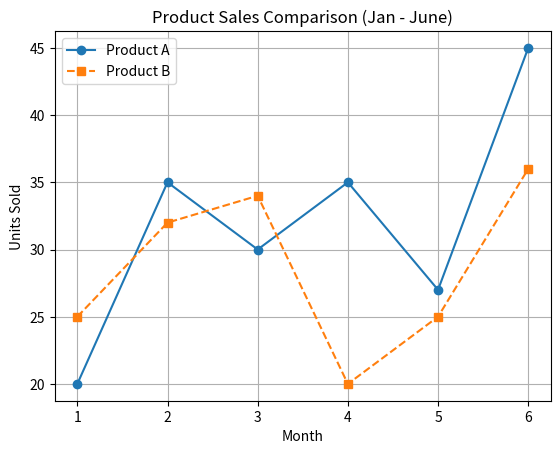

Here is the Python script that generated this plot:
import matplotlib.pyplot as plt
import numpy as np

months = np.arange(1, 7)

product_A = [20, 35, 30, 35, 27, 45]
product_B = [25, 32, 34, 20, 25, 36]

plt.plot(months, product_A, 'o-', label='Product A')   
plt.plot(months, product_B, 's--', label='Product B') 

plt.title("Product Sales Comparison (Jan - June)")
plt.xlabel("Month")
plt.ylabel("Units Sold")

plt.legend()
plt.grid(True)

plt.show()
